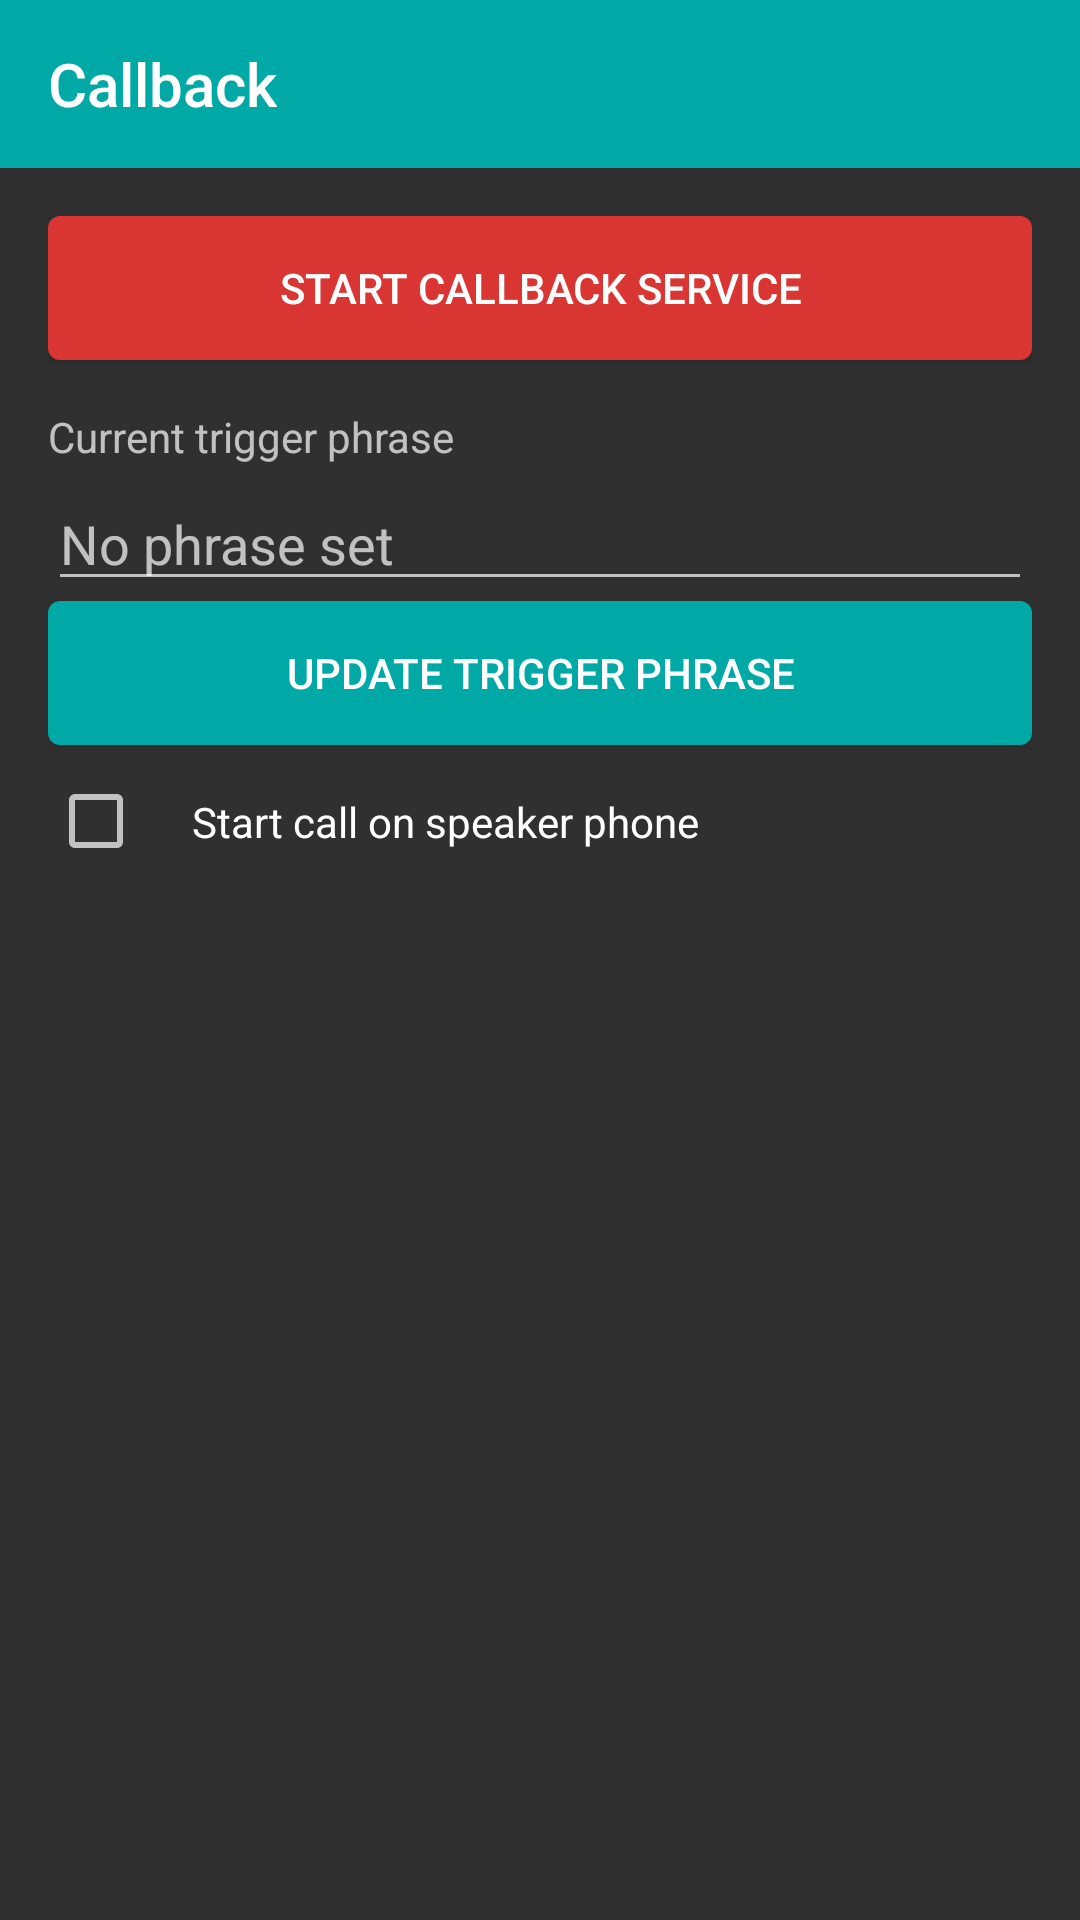

Android layout source for this screen:
<!-- AndroidManifest.xml: application theme AppTheme -->
<!-- res/layout/activity_main.xml -->
<?xml version="1.0" encoding="utf-8"?>
<RelativeLayout xmlns:android="http://schemas.android.com/apk/res/android"
    xmlns:app="http://schemas.android.com/apk/res-auto"
    xmlns:tools="http://schemas.android.com/tools"
    android:layout_width="match_parent"
    android:layout_height="match_parent"
    android:orientation="vertical"
    tools:context=".configure.ConfigureActivity">

    <android.support.design.widget.AppBarLayout
        android:id="@+id/appbar"
        android:layout_width="match_parent"
        android:layout_height="wrap_content"
        android:fitsSystemWindows="true">

        <android.support.v7.widget.Toolbar
            android:id="@+id/toolbar"
            android:layout_width="match_parent"
            android:layout_height="?attr/actionBarSize"
            android:fitsSystemWindows="true"
            app:title="Callback" />
    </android.support.design.widget.AppBarLayout>

    <LinearLayout
        android:layout_width="match_parent"
        android:layout_height="wrap_content"
        android:layout_below="@id/appbar"
        android:orientation="vertical"
        android:padding="16dp">

        <Button
            android:id="@+id/btnToggleService"
            android:layout_width="match_parent"
            android:layout_height="wrap_content"
            android:background="@drawable/red_button"
            android:text="@string/start_callback_service" />

        <TextView
            android:id="@+id/labelTriggerPhrase"
            android:layout_width="match_parent"
            android:layout_height="wrap_content"
            android:layout_marginTop="16dp"
            android:text="@string/current_trigger_phrase" />

        <EditText
            android:id="@+id/editTriggerPhrase"
            android:layout_width="match_parent"
            android:layout_height="wrap_content"
            android:layout_marginTop="4dp"
            android:hint="@string/no_phrase_set" />

        <Button
            android:id="@+id/btnSetTriggerPhrase"
            android:layout_width="match_parent"
            android:layout_height="wrap_content"
            android:background="@drawable/main_button"
            android:text="@string/update_trigger_phrase" />

        <CheckBox
            android:id="@+id/checkUseSpeaker"
            android:layout_width="match_parent"
            android:layout_height="wrap_content"
            android:padding="16dp"
            android:text="@string/start_on_speaker" />
    </LinearLayout>
</RelativeLayout>
<!-- resources referenced by this layout -->
<resources>
  <!-- drawable main_button (drawable) -->
  <?xml version="1.0" encoding="utf-8"?>
  <selector xmlns:android="http://schemas.android.com/apk/res/android">
      <item android:state_pressed="true">
          <shape android:shape="rectangle">
              <solid android:color="@color/colorPrimaryDark" />
              <corners android:radius="4dp" />
          </shape>
      </item>
      <item>
          <shape android:shape="rectangle">
              <solid android:color="@color/colorPrimary" />
              <corners android:radius="4dp" />
          </shape>
      </item>
  </selector>
  <!-- drawable red_button (drawable) -->
  <?xml version="1.0" encoding="utf-8"?>
  <selector xmlns:android="http://schemas.android.com/apk/res/android">
      <item android:state_pressed="true">
          <shape android:shape="rectangle">
              <solid android:color="@color/action_red_dark" />
              <corners android:radius="4dp" />
          </shape>
      </item>
      <item>
          <shape android:shape="rectangle">
              <solid android:color="@color/action_red" />
              <corners android:radius="4dp" />
          </shape>
      </item>
  </selector>
  <string name="current_trigger_phrase">Current trigger phrase</string>
  <string name="no_phrase_set">No phrase set</string>
  <string name="start_callback_service">Start Callback Service</string>
  <string name="start_on_speaker">Start call on speaker phone</string>
  <string name="update_trigger_phrase">Update Trigger Phrase</string>
  <style name="AppTheme" parent="Theme.Design.NoActionBar">
          
          <item name="colorPrimary">@color/colorPrimary</item>
          <item name="colorPrimaryDark">@color/colorPrimaryDark</item>
          <item name="colorAccent">@color/colorAccent</item>
          <item name="preferenceTheme">@style/PreferenceFragment</item>
      </style>
  <color name="colorPrimaryDark">#0B5351</color>
  <color name="colorPrimary">#00A9A5</color>
  <color name="action_red_dark">#A60200</color>
  <color name="action_red">#D93533</color>
  <color name="colorAccent">#FFC145</color>
</resources>
